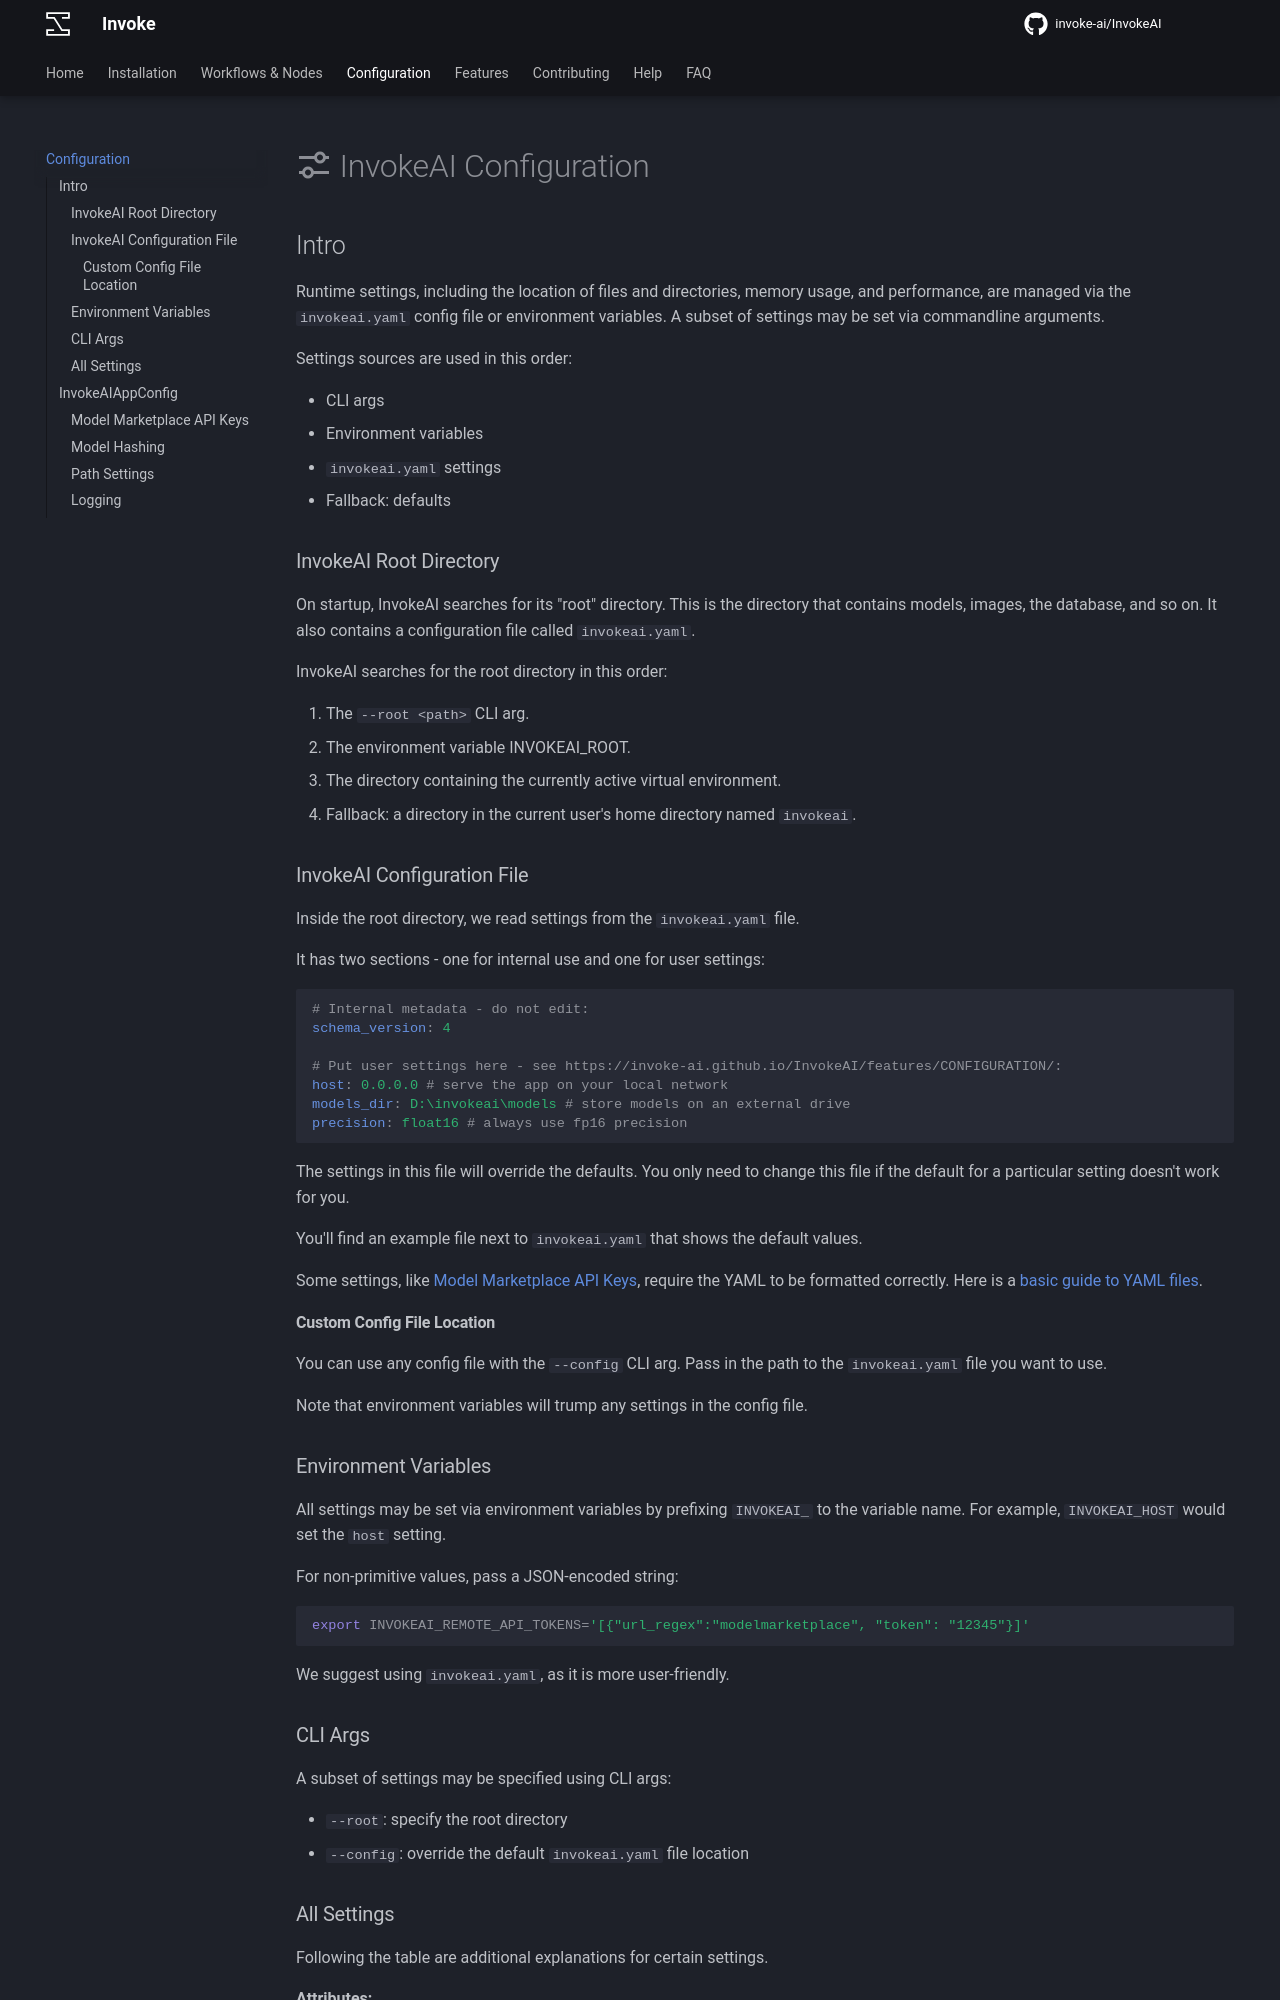

repository: i-huzaifa-arshad/InvokeAI-v5.2.0 · page: configuration/index.html · generator: mkdocs

---
title: Configuration
---

# :material-tune-variant: InvokeAI Configuration

## Intro

Runtime settings, including the location of files and
directories, memory usage, and performance, are managed via the
`invokeai.yaml` config file or environment variables. A subset
of settings may be set via commandline arguments.

Settings sources are used in this order:

- CLI args
- Environment variables
- `invokeai.yaml` settings
- Fallback: defaults

### InvokeAI Root Directory

On startup, InvokeAI searches for its "root" directory. This is the directory
that contains models, images, the database, and so on. It also contains
a configuration file called `invokeai.yaml`.

InvokeAI searches for the root directory in this order:

1. The `--root <path>` CLI arg.
2. The environment variable INVOKEAI_ROOT.
3. The directory containing the currently active virtual environment.
4. Fallback: a directory in the current user's home directory named `invokeai`.

### InvokeAI Configuration File

Inside the root directory, we read settings from the `invokeai.yaml` file.

It has two sections - one for internal use and one for user settings:

```yaml
# Internal metadata - do not edit:
schema_version: 4

# Put user settings here - see https://invoke-ai.github.io/InvokeAI/features/CONFIGURATION/:
host: 0.0.0.0 # serve the app on your local network
models_dir: D:\invokeai\models # store models on an external drive
precision: float16 # always use fp16 precision
```

The settings in this file will override the defaults. You only need
to change this file if the default for a particular setting doesn't
work for you.

You'll find an example file next to `invokeai.yaml` that shows the default values.

Some settings, like [Model Marketplace API Keys], require the YAML
to be formatted correctly. Here is a [basic guide to YAML files].
